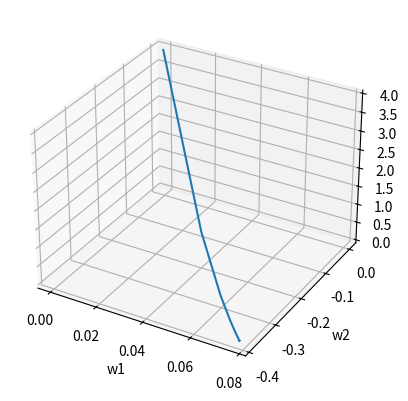

The script that saved this image:
import numpy as np
import matplotlib.pyplot as plt

# define the function
x1 = 1
x2 = 1
w1 = 0
w2 = 0

J = (x1*w1 - 5*x2*w2 - 2)**2

# define the partial derivatives
dJdw1 = 2*(x1*w1 - 5*x2*w2 - 2)*x1
dJdw2 = 2*(x1*w1 - 5*x2*w2 - 2)*(-5*x2)

learning_rate = 0.01
epoch = 100

# gradient descent
w1Array = []
w2Array = []
JArray = []
for i in range(epoch):
    w1Array.append(w1)
    w2Array.append(w2)
    JArray.append(J)
    w1 = w1 - learning_rate*dJdw1
    w2 = w2 - learning_rate*dJdw2

    J = (x1*w1 - 5*x2*w2 - 2)**2
    dJdw1 = 2*(x1*w1 - 5*x2*w2 - 2)*x1
    dJdw2 = 2*(x1*w1 - 5*x2*w2 - 2)*(-5*x2)

fig = plt.figure()
ax = fig.add_subplot(111, projection='3d')
ax.plot(w1Array, w2Array, JArray)
ax.set_xlabel('w1')
ax.set_ylabel('w2')
ax.set_zlabel('J')
plt.show()